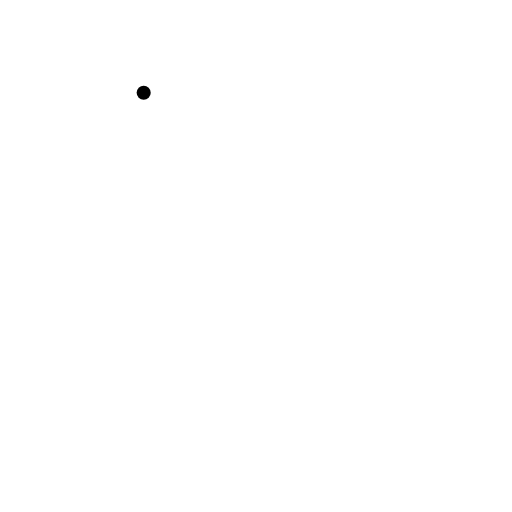
t = 0.00 s
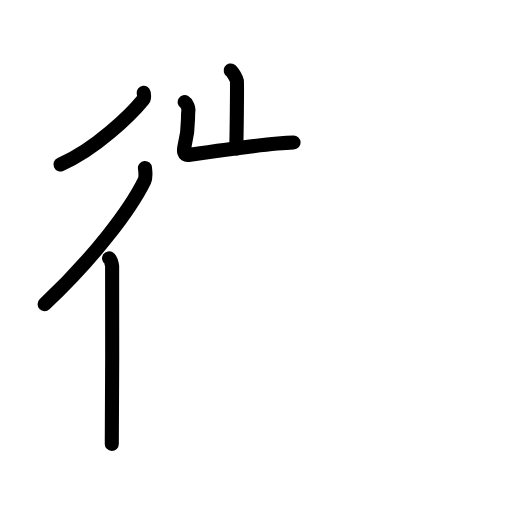
t = 4.69 s
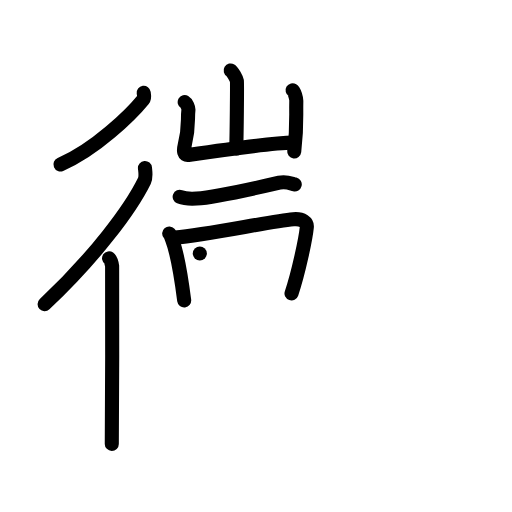
t = 9.00 s
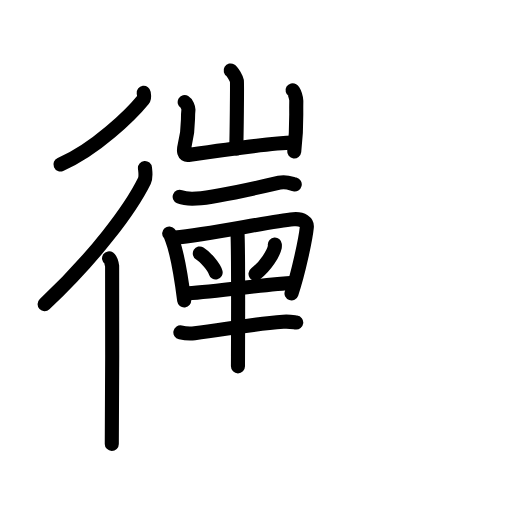
t = 13.75 s
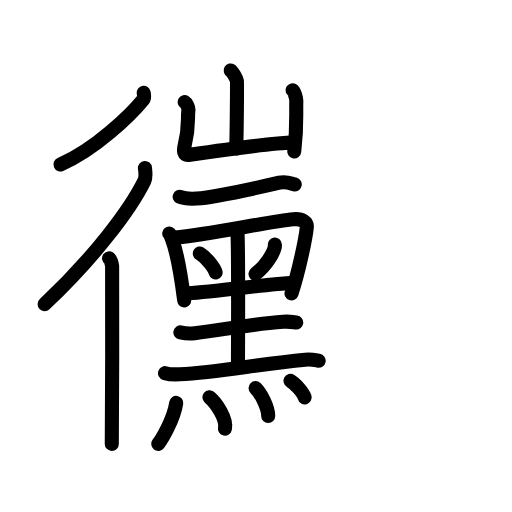
t = 18.75 s
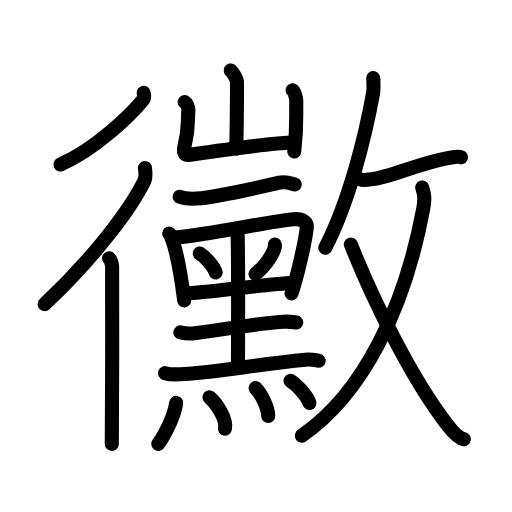
t = 23.00 s

The animated SVG that drew these frames (rendered in a browser with its animation timeline set to each time). Animation: 69 SMIL elements (animate=69); one cycle of 23.00 s.

<?xml version="1.0" encoding="UTF-8"?>
<!--
AniKanjiVG is licensed by CC-BY-SA Paul C. Sommerhoff (https://bitbucket.org/sommerhoff/anikanjivg).
AniKanjiVG uses KanjiVG which is licensed by CC-BY-SA Ulrich Apel (http://kanjivg.tagaini.net).
See also http://creativecommons.org/licenses/by-sa/3.0/
-->
<svg xmlns:kvg='http://kanjivg.tagaini.net' xmlns='http://www.w3.org/2000/svg' width='109' height='109' viewBox='0 0 109 109' style='fill:none;stroke:#000000;stroke-width:3;stroke-linecap:round;stroke-linejoin:round;' id="kvg:kanji_09ef4"><g id="kvg:09ef4" kvg:element="黴"><g id="kvg:09ef4-g1" kvg:element="彳" kvg:position="left" kvg:radical="nelson"><path id="kvg:09ef4-s1" kvg:type="㇒" d="M30.59,19.75c0.05,0.36,0.25,1-0.1,1.44C27.95,24.31,20.31,31.82,12.87,35"><animate attributeName="d" begin="0.0s" dur="0.5s" from="M30.59,19.75C30.59,19.75,30.59,19.75,30.59,19.75" to="M30.59,19.75c0.05,0.36,0.25,1-0.1,1.44" />
<animate attributeName="d" begin="0.5s" dur="0.5s" from="M30.59,19.75c0.05,0.36,0.25,1-0.1,1.44c0,0,0,0,0,0,0" to="M30.59,19.75c0.05,0.36,0.25,1-0.1,1.44C27.95,24.31,20.31,31.82,12.87,35" />
</path>
<g id="kvg:09ef4-g2" kvg:element="亻" kvg:variant="true" kvg:original="人"><path id="kvg:09ef4-s2" kvg:type="㇒" d="M30.86,35.75c0.06,0.68,0.29,1.9-0.12,2.74C27.83,44.42,20.18,54.72,9.5,64.75"><animate attributeName="d" begin="1.0s" dur="0.5s" from="M30.86,35.75C30.86,35.75,30.86,35.75,30.86,35.75" to="M30.86,35.75c0.06,0.68,0.29,1.9-0.12,2.74" />
<animate attributeName="d" begin="1.5s" dur="0.5s" from="M30.86,35.75c0.06,0.68,0.29,1.9-0.12,2.74c0,0,0,0,0,0,0" to="M30.86,35.75c0.06,0.68,0.29,1.9-0.12,2.74C27.83,44.42,20.18,54.72,9.5,64.75" />
<animate attributeName="d" begin="0s" dur="1.0s" from="M-100,-100" to="M-100,-100" />
</path>
<path id="kvg:09ef4-s3" kvg:type="㇑" d="M23.22,55c0.36,0.25,0.57,1.15,0.65,1.66c0.07,0.51,0,34.65-0.07,37.84"><animate attributeName="d" begin="2.0s" dur="0.5s" from="M23.22,55C23.22,55,23.22,55,23.22,55" to="M23.22,55c0.36,0.25,0.57,1.15,0.65,1.66" />
<animate attributeName="d" begin="2.5s" dur="0.5s" from="M23.22,55c0.36,0.25,0.57,1.15,0.65,1.66c0,0,0,0,0,0,0" to="M23.22,55c0.36,0.25,0.57,1.15,0.65,1.66c0.07,0.51,0,34.65-0.07,37.84" />
<animate attributeName="d" begin="0s" dur="2.0s" from="M-100,-100" to="M-100,-100" />
</path>
</g>
</g>
<g id="kvg:09ef4-g3" kvg:position="right"><g id="kvg:09ef4-g4" kvg:position="left"><g id="kvg:09ef4-g5" kvg:position="top"><g id="kvg:09ef4-g6" kvg:element="山"><path id="kvg:09ef4-s4" kvg:type="㇑a" d="M49.11,15c0.4,0.24,1.24,1.76,1.32,2.23c0.08,0.47-0.05,11.45-0.13,14.39"><animate attributeName="d" begin="3.0s" dur="0.5s" from="M49.11,15C49.11,15,49.11,15,49.11,15" to="M49.11,15c0.4,0.24,1.24,1.76,1.32,2.23" />
<animate attributeName="d" begin="3.5s" dur="0.5s" from="M49.11,15c0.4,0.24,1.24,1.76,1.32,2.23c0,0,0,0,0,0,0" to="M49.11,15c0.4,0.24,1.24,1.76,1.32,2.23c0.08,0.47-0.05,11.45-0.13,14.39" />
<animate attributeName="d" begin="0s" dur="3.0s" from="M-100,-100" to="M-100,-100" />
</path>
<path id="kvg:09ef4-s5" kvg:type="㇄a" d="M39.32,21.73c0.4,0.23,0.85,1.23,0.79,1.71c-0.26,2.1,0.25,3.31-0.81,7.58c-0.26,1.05-0.2,2.12,0.79,1.97c3.55-0.52,17.42-2.52,22.41-2.65"><animate attributeName="d" begin="4.0s" dur="0.25s" from="M39.32,21.73C39.32,21.73,39.32,21.73,39.32,21.73" to="M39.32,21.73c0.4,0.23,0.85,1.23,0.79,1.71" />
<animate attributeName="d" begin="4.25s" dur="0.25s" from="M39.32,21.73c0.4,0.23,0.85,1.23,0.79,1.71c0,0,0,0,0,0,0" to="M39.32,21.73c0.4,0.23,0.85,1.23,0.79,1.71c-0.26,2.1,0.25,3.31-0.81,7.58" />
<animate attributeName="d" begin="4.5s" dur="0.25s" from="M39.32,21.73c0.4,0.23,0.85,1.23,0.79,1.71c-0.26,2.1,0.25,3.31-0.81,7.58c0,0,0,0,0,0,0" to="M39.32,21.73c0.4,0.23,0.85,1.23,0.79,1.71c-0.26,2.1,0.25,3.31-0.81,7.58c-0.26,1.05-0.2,2.12,0.79,1.97" />
<animate attributeName="d" begin="4.75s" dur="0.25s" from="M39.32,21.73c0.4,0.23,0.85,1.23,0.79,1.71c-0.26,2.1,0.25,3.31-0.81,7.58c-0.26,1.05-0.2,2.12,0.79,1.97c0,0,0,0,0,0,0" to="M39.32,21.73c0.4,0.23,0.85,1.23,0.79,1.71c-0.26,2.1,0.25,3.31-0.81,7.58c-0.26,1.05-0.2,2.12,0.79,1.97c3.55-0.52,17.42-2.52,22.41-2.65" />
<animate attributeName="d" begin="0s" dur="4.0s" from="M-100,-100" to="M-100,-100" />
</path>
<path id="kvg:09ef4-s6" kvg:type="㇑" d="M62.29,19.21c0.4,0.24,0.8,1.75,0.79,2.23c-0.08,3.81,0.21,5.43-0.44,10.81"><animate attributeName="d" begin="5.0s" dur="0.5s" from="M62.29,19.21C62.29,19.21,62.29,19.21,62.29,19.21" to="M62.29,19.21c0.4,0.24,0.8,1.75,0.79,2.23" />
<animate attributeName="d" begin="5.5s" dur="0.5s" from="M62.29,19.21c0.4,0.24,0.8,1.75,0.79,2.23c0,0,0,0,0,0,0" to="M62.29,19.21c0.4,0.24,0.8,1.75,0.79,2.23c-0.08,3.81,0.21,5.43-0.44,10.81" />
<animate attributeName="d" begin="0s" dur="5.0s" from="M-100,-100" to="M-100,-100" />
</path>
</g>
<path id="kvg:09ef4-s7" kvg:type="㇐" d="M38.25,41.89c0.94,0.38,2.66,0.44,3.6,0.38C46,42,55.75,39.75,59.46,38.89c1.52-0.35,2.5,0.18,3.29,0.37"><animate attributeName="d" begin="6.0s" dur="0.3333333333333333s" from="M38.25,41.89C38.25,41.89,38.25,41.89,38.25,41.89" to="M38.25,41.89c0.94,0.38,2.66,0.44,3.6,0.38" />
<animate attributeName="d" begin="6.333333333333333s" dur="0.3333333333333333s" from="M38.25,41.89c0.94,0.38,2.66,0.44,3.6,0.38c0,0,0,0,0,0,0" to="M38.25,41.89c0.94,0.38,2.66,0.44,3.6,0.38C46,42,55.75,39.75,59.46,38.89" />
<animate attributeName="d" begin="6.666666666666667s" dur="0.3333333333333333s" from="M38.25,41.89c0.94,0.38,2.66,0.44,3.6,0.38C46,42,55.75,39.75,59.46,38.89c0,0,0,0,0,0,0" to="M38.25,41.89c0.94,0.38,2.66,0.44,3.6,0.38C46,42,55.75,39.75,59.46,38.89c1.52-0.35,2.5,0.18,3.29,0.37" />
<animate attributeName="d" begin="0s" dur="6.0s" from="M-100,-100" to="M-100,-100" />
</path>
</g>
<g id="kvg:09ef4-g7" kvg:element="黑" kvg:variant="true" kvg:original="黒" kvg:position="bottom" kvg:radical="tradit"><g id="kvg:09ef4-g8" kvg:element="里" kvg:variant="true" kvg:position="top"><path id="kvg:09ef4-s8" kvg:type="㇑" d="M36.02,49.7c0.22,0.25,0.5,0.99,0.62,1.31c1,2.63,1.95,8.05,2.57,12.96"><animate attributeName="d" begin="7.0s" dur="0.5s" from="M36.02,49.7C36.02,49.7,36.02,49.7,36.02,49.7" to="M36.02,49.7c0.22,0.25,0.5,0.99,0.62,1.31" />
<animate attributeName="d" begin="7.5s" dur="0.5s" from="M36.02,49.7c0.22,0.25,0.5,0.99,0.62,1.31c0,0,0,0,0,0,0" to="M36.02,49.7c0.22,0.25,0.5,0.99,0.62,1.31c1,2.63,1.95,8.05,2.57,12.96" />
<animate attributeName="d" begin="0s" dur="7.0s" from="M-100,-100" to="M-100,-100" />
</path>
<path id="kvg:09ef4-s9" kvg:type="㇕" d="M37.25,50.58c7.13-0.6,19.89-3.4,25.21-3.91c1.95-0.19,2.95,0.73,2.86,1.69c-0.23,2.43-1.81,9.85-3.26,14.11"><animate attributeName="d" begin="8.0s" dur="0.3333333333333333s" from="M37.25,50.58C37.25,50.58,37.25,50.58,37.25,50.58" to="M37.25,50.58c7.13-0.6,19.89-3.4,25.21-3.91" />
<animate attributeName="d" begin="8.333333333333334s" dur="0.3333333333333333s" from="M37.25,50.58c7.13-0.6,19.89-3.4,25.21-3.91c0,0,0,0,0,0,0" to="M37.25,50.58c7.13-0.6,19.89-3.4,25.21-3.91c1.95-0.19,2.95,0.73,2.86,1.69" />
<animate attributeName="d" begin="8.666666666666666s" dur="0.3333333333333333s" from="M37.25,50.58c7.13-0.6,19.89-3.4,25.21-3.91c1.95-0.19,2.95,0.73,2.86,1.69c0,0,0,0,0,0,0" to="M37.25,50.58c7.13-0.6,19.89-3.4,25.21-3.91c1.95-0.19,2.95,0.73,2.86,1.69c-0.23,2.43-1.81,9.85-3.26,14.11" />
<animate attributeName="d" begin="0s" dur="8.0s" from="M-100,-100" to="M-100,-100" />
</path>
<path id="kvg:09ef4-s10" kvg:type="㇔" d="M42.54,53.96c1.19,0.72,3.08,2.95,3.37,4.06"><animate attributeName="d" begin="9.0s" dur="1.0s" from="M42.54,53.96C42.54,53.96,42.54,53.96,42.54,53.96" to="M42.54,53.96c1.19,0.72,3.08,2.95,3.37,4.06" />
<animate attributeName="d" begin="0s" dur="9.0s" from="M-100,-100" to="M-100,-100" />
</path>
<path id="kvg:09ef4-s11" kvg:type="㇒" d="M58.51,52.06c0.01,0.15,0.02,0.38-0.02,0.59c-0.28,1.25-1.89,3.99-4.09,5.66"><animate attributeName="d" begin="10.0s" dur="0.5s" from="M58.51,52.06C58.51,52.06,58.51,52.06,58.51,52.06" to="M58.51,52.06c0.01,0.15,0.02,0.38-0.02,0.59" />
<animate attributeName="d" begin="10.5s" dur="0.5s" from="M58.51,52.06c0.01,0.15,0.02,0.38-0.02,0.59c0,0,0,0,0,0,0" to="M58.51,52.06c0.01,0.15,0.02,0.38-0.02,0.59c-0.28,1.25-1.89,3.99-4.09,5.66" />
<animate attributeName="d" begin="0s" dur="10.0s" from="M-100,-100" to="M-100,-100" />
</path>
<path id="kvg:09ef4-s12" kvg:type="㇐" d="M39.34,62.51c5.13-0.26,16.18-1.89,23.26-2.31"><animate attributeName="d" begin="11.0s" dur="1.0s" from="M39.34,62.51C39.34,62.51,39.34,62.51,39.34,62.51" to="M39.34,62.51c5.13-0.26,16.18-1.89,23.26-2.31" />
<animate attributeName="d" begin="0s" dur="11.0s" from="M-100,-100" to="M-100,-100" />
</path>
<path id="kvg:09ef4-s13" kvg:type="㇑" d="M49.92,48.85c0.44,0.41,0.64,0.66,0.66,1.16c0.2,5.79,0.08,25.94,0.08,27.98"><animate attributeName="d" begin="12.0s" dur="0.5s" from="M49.92,48.85C49.92,48.85,49.92,48.85,49.92,48.85" to="M49.92,48.85c0.44,0.41,0.64,0.66,0.66,1.16" />
<animate attributeName="d" begin="12.5s" dur="0.5s" from="M49.92,48.85c0.44,0.41,0.64,0.66,0.66,1.16c0,0,0,0,0,0,0" to="M49.92,48.85c0.44,0.41,0.64,0.66,0.66,1.16c0.2,5.79,0.08,25.94,0.08,27.98" />
<animate attributeName="d" begin="0s" dur="12.0s" from="M-100,-100" to="M-100,-100" />
</path>
<path id="kvg:09ef4-s14" kvg:type="㇐" d="M38.4,70.77c0.79,0.17,2.24,0.26,3.03,0.17C47.5,70.25,53,69,60.3,68.5c1.32-0.09,2.11,0.08,2.77,0.16"><animate attributeName="d" begin="13.0s" dur="0.3333333333333333s" from="M38.4,70.77C38.4,70.77,38.4,70.77,38.4,70.77" to="M38.4,70.77c0.79,0.17,2.24,0.26,3.03,0.17" />
<animate attributeName="d" begin="13.333333333333334s" dur="0.3333333333333333s" from="M38.4,70.77c0.79,0.17,2.24,0.26,3.03,0.17c0,0,0,0,0,0,0" to="M38.4,70.77c0.79,0.17,2.24,0.26,3.03,0.17C47.5,70.25,53,69,60.3,68.5" />
<animate attributeName="d" begin="13.666666666666666s" dur="0.3333333333333333s" from="M38.4,70.77c0.79,0.17,2.24,0.26,3.03,0.17C47.5,70.25,53,69,60.3,68.5c0,0,0,0,0,0,0" to="M38.4,70.77c0.79,0.17,2.24,0.26,3.03,0.17C47.5,70.25,53,69,60.3,68.5c1.32-0.09,2.11,0.08,2.77,0.16" />
<animate attributeName="d" begin="0s" dur="13.0s" from="M-100,-100" to="M-100,-100" />
</path>
<path id="kvg:09ef4-s15" kvg:type="㇐" d="M35.13,79.44c0.81,0.24,2.31,0.28,3.12,0.24c8.48-0.4,16.5-2.18,26.74-3.11c1.35-0.12,2.17,0.11,2.85,0.23"><animate attributeName="d" begin="14.0s" dur="0.3333333333333333s" from="M35.13,79.44C35.13,79.44,35.13,79.44,35.13,79.44" to="M35.13,79.44c0.81,0.24,2.31,0.28,3.12,0.24" />
<animate attributeName="d" begin="14.333333333333334s" dur="0.3333333333333333s" from="M35.13,79.44c0.81,0.24,2.31,0.28,3.12,0.24c0,0,0,0,0,0,0" to="M35.13,79.44c0.81,0.24,2.31,0.28,3.12,0.24c8.48-0.4,16.5-2.18,26.74-3.11" />
<animate attributeName="d" begin="14.666666666666666s" dur="0.3333333333333333s" from="M35.13,79.44c0.81,0.24,2.31,0.28,3.12,0.24c8.48-0.4,16.5-2.18,26.74-3.11c0,0,0,0,0,0,0" to="M35.13,79.44c0.81,0.24,2.31,0.28,3.12,0.24c8.48-0.4,16.5-2.18,26.74-3.11c1.35-0.12,2.17,0.11,2.85,0.23" />
<animate attributeName="d" begin="0s" dur="14.0s" from="M-100,-100" to="M-100,-100" />
</path>
</g>
<g id="kvg:09ef4-g9" kvg:element="灬" kvg:variant="true" kvg:original="火" kvg:position="bottom"><path id="kvg:09ef4-s16" kvg:type="㇔" d="M37.52,85.77c-0.54,3.61-3.13,7.82-3.83,8.73"><animate attributeName="d" begin="15.0s" dur="1.0s" from="M37.52,85.77C37.52,85.77,37.52,85.77,37.52,85.77" to="M37.52,85.77c-0.54,3.61-3.13,7.82-3.83,8.73" />
<animate attributeName="d" begin="0s" dur="15.0s" from="M-100,-100" to="M-100,-100" />
</path>
<path id="kvg:09ef4-s17" kvg:type="㇔" d="M44.58,84.57c1.5,1.26,3.74,4.6,3.31,6.68"><animate attributeName="d" begin="16.0s" dur="1.0s" from="M44.58,84.57C44.58,84.57,44.58,84.57,44.58,84.57" to="M44.58,84.57c1.5,1.26,3.74,4.6,3.31,6.68" />
<animate attributeName="d" begin="0s" dur="16.0s" from="M-100,-100" to="M-100,-100" />
</path>
<path id="kvg:09ef4-s18" kvg:type="㇔" d="M54.41,82.62c1.1,1.05,2.69,4.08,2.69,5.93"><animate attributeName="d" begin="17.0s" dur="1.0s" from="M54.41,82.62C54.41,82.62,54.41,82.62,54.41,82.62" to="M54.41,82.62c1.1,1.05,2.69,4.08,2.69,5.93" />
<animate attributeName="d" begin="0s" dur="17.0s" from="M-100,-100" to="M-100,-100" />
</path>
<path id="kvg:09ef4-s19" kvg:type="㇔" d="M61.84,81.07c1.42,0.83,3.67,3.42,4.03,4.71"><animate attributeName="d" begin="18.0s" dur="1.0s" from="M61.84,81.07C61.84,81.07,61.84,81.07,61.84,81.07" to="M61.84,81.07c1.42,0.83,3.67,3.42,4.03,4.71" />
<animate attributeName="d" begin="0s" dur="18.0s" from="M-100,-100" to="M-100,-100" />
</path>
</g>
</g>
</g>
<g id="kvg:09ef4-g10" kvg:element="攵" kvg:variant="true" kvg:original="攴" kvg:position="right"><g id="kvg:09ef4-g11" kvg:position="top"><path id="kvg:09ef4-s20" kvg:type="㇒" d="M79.46,16.64c0.03,0.83,0.15,2.18-0.06,3.33c-1.51,8.4-4.92,22.64-10.15,32.77"><animate attributeName="d" begin="19.0s" dur="0.5s" from="M79.46,16.64C79.46,16.64,79.46,16.64,79.46,16.64" to="M79.46,16.64c0.03,0.83,0.15,2.18-0.06,3.33" />
<animate attributeName="d" begin="19.5s" dur="0.5s" from="M79.46,16.64c0.03,0.83,0.15,2.18-0.06,3.33c0,0,0,0,0,0,0" to="M79.46,16.64c0.03,0.83,0.15,2.18-0.06,3.33c-1.51,8.4-4.92,22.64-10.15,32.77" />
<animate attributeName="d" begin="0s" dur="19.0s" from="M-100,-100" to="M-100,-100" />
</path>
<path id="kvg:09ef4-s21" kvg:type="㇐" d="M76.69,38.17c0.77,0.33,2.19,0,2.6-0.04c4.28-0.52,10.94-3.88,17.48-4.72c0.74-0.09,1.19-0.02,1.38,0.08"><animate attributeName="d" begin="20.0s" dur="0.3333333333333333s" from="M76.69,38.17C76.69,38.17,76.69,38.17,76.69,38.17" to="M76.69,38.17c0.77,0.33,2.19,0,2.6-0.04" />
<animate attributeName="d" begin="20.333333333333332s" dur="0.3333333333333333s" from="M76.69,38.17c0.77,0.33,2.19,0,2.6-0.04c0,0,0,0,0,0,0" to="M76.69,38.17c0.77,0.33,2.19,0,2.6-0.04c4.28-0.52,10.94-3.88,17.48-4.72" />
<animate attributeName="d" begin="20.666666666666668s" dur="0.3333333333333333s" from="M76.69,38.17c0.77,0.33,2.19,0,2.6-0.04c4.28-0.52,10.94-3.88,17.48-4.72c0,0,0,0,0,0,0" to="M76.69,38.17c0.77,0.33,2.19,0,2.6-0.04c4.28-0.52,10.94-3.88,17.48-4.72c0.74-0.09,1.19-0.02,1.38,0.08" />
<animate attributeName="d" begin="0s" dur="20.0s" from="M-100,-100" to="M-100,-100" />
</path>
</g>
<g id="kvg:09ef4-g12" kvg:element="乂" kvg:position="bottom"><g id="kvg:09ef4-g13" kvg:element="丿"><path id="kvg:09ef4-s22" kvg:type="㇒" d="M89.89,39.93c0.41,1.28,0.64,2.19,0.21,4.52c-3.93,21.18-12.83,39.4-25.83,48.3"><animate attributeName="d" begin="21.0s" dur="0.5s" from="M89.89,39.93C89.89,39.93,89.89,39.93,89.89,39.93" to="M89.89,39.93c0.41,1.28,0.64,2.19,0.21,4.52" />
<animate attributeName="d" begin="21.5s" dur="0.5s" from="M89.89,39.93c0.41,1.28,0.64,2.19,0.21,4.52c0,0,0,0,0,0,0" to="M89.89,39.93c0.41,1.28,0.64,2.19,0.21,4.52c-3.93,21.18-12.83,39.4-25.83,48.3" />
<animate attributeName="d" begin="0s" dur="21.0s" from="M-100,-100" to="M-100,-100" />
</path>
</g>
<path id="kvg:09ef4-s23" kvg:type="㇏" d="M74.69,52.04C79.25,63.5,87.5,80.5,95.24,90.45c1.29,1.67,2.5,2.88,3.51,3.05"><animate attributeName="d" begin="22.0s" dur="0.5s" from="M74.69,52.04C74.69,52.04,74.69,52.04,74.69,52.04" to="M74.69,52.04C79.25,63.5,87.5,80.5,95.24,90.45" />
<animate attributeName="d" begin="22.5s" dur="0.5s" from="M74.69,52.04C79.25,63.5,87.5,80.5,95.24,90.45c0,0,0,0,0,0,0" to="M74.69,52.04C79.25,63.5,87.5,80.5,95.24,90.45c1.29,1.67,2.5,2.88,3.51,3.05" />
<animate attributeName="d" begin="0s" dur="22.0s" from="M-100,-100" to="M-100,-100" />
</path>
</g>
</g>
</g>
</g>
</svg>
